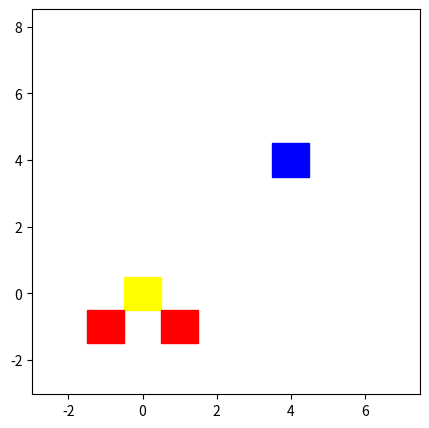

Source code (Python):
import matplotlib.pyplot as plt
import numpy as np
import sys

class Animation():
    PAUSE_TIME = 0.01
    FIG_SIZE = 5
    def __init__(self,domain_info,start_info,end_info,obs_info):
        """Plot start,end and obstacles

        Args:
            domain_info (list): Infor of the doamin, see self.draw_quad.
            start_info (list): Info of start_zone, see self.draw_quad.
            end_info (lsit): Info of end_zone, see self.draw_quad.
            obs_info (2d list): Each row is the info for an obstacle.
        """
        plt.ion()
        # plt.axis('off')
        self.fig = plt.figure(figsize=(self.FIG_SIZE,self.FIG_SIZE))
        self.draw_quad(domain_info, color='white')
        self.draw_quad(start_info, color='yellow')
        self.draw_quad(end_info, color='blue')
        for info in obs_info:
            self.draw_quad(info, color='red',PAUSE=1)


    def draw_quad(self, info, color='red', PAUSE=1):
        """Draw quadralateral

        Args:
            info (list): [center_x, center_y, width, height]
            color (str, optional): Defaults to 'red'.
            PAUSE (bool, optional): Falg for pause after plot. Pause if TRUE.

        Returns:
            [type]: Plotted quad
        """
        center = info[:2]
        size = info[2:]
        x_coor, y_coor = self.quad_coor_conv(center, size)
        quad = plt.fill(x_coor, y_coor, color=color)
        if PAUSE:
            plt.pause(self.PAUSE_TIME)
        # quad.pop(0).remove
        # plt.pause(2)
        return quad

    def draw_node(self, center, marker='o', ms=5, color='#acf800', PAUSE=1):
        """Draw node 

        Args:
            center (list): [x_coor, y_coor]
            marker (str, optional): markerstyle. Defaults to 'o'.
            ms (int, optional): Markersize . Defaults to 5.
            color (str, optional): Defaults to '#acf800'--light green.
            PAUSE (bool, optional): Flag for pause after plot. Pause if TRUE.

        Returns:
            [type]: Plotted node
        """
        node = plt.plot(center[0],center[1],marker=marker,ms=ms,color=color)
        if PAUSE:
            plt.pause(self.PAUSE_TIME)
        return node

    def draw_multi_nodes(self, nodes_info, marker='o', ms=5, color='#acf800', PAUSE=1, ls=''):
        """Draw multiple nodes, can not erase single node afterwards

        Args:
            nodes_info (2d list or array): Shape=[num_nodes, 2]. Each row is the xy coordinates for a node.
            marker (str, optional): Markerstyle. Defaults to 'o'.
            ms (int, optional): Markersize. Defaults to 5.
            color (str, optional): Defaults to '#acf800'--light green.
            PAUSE (bool, optional): Flag for pause after plot. Pause if TRUE.

        Returns:
            [type]: [description]
        """
        nodes_info = np.array(nodes_info).T
        nodes = plt.plot(nodes_info[0],nodes_info[1],marker=marker,ms=ms,color=color, ls='')
        if PAUSE:
            plt.pause(self.PAUSE_TIME)
        return nodes


    def draw_edge(self, info, lw=1, color='green', PAUSE=1):
        """Draw edge

        Args:
            info (list): [start_x,start_y,end_x,end_y]
            lw (int, optional): linewidth. Defaults to 1.
            color (str, optional): Defaults to 'green'.
            PAUSE (bool, optional): Flag for pause after plot. Pause if TRUE.

        Returns:
            [type]: Plotted node
        """
        edge = plt.plot([info[0],info[2]],[info[1],info[3]])
        if PAUSE:
            plt.pause(self.PAUSE_TIME)
        return edge

    def erase(self, obj, single=1, PAUSE=1):
        """erase plotted elements 

        Args:
            obj (plotted element or list): If list, will erase everythin in the list.
            single (int, optional): Erase single obj if TRUE, otherwise multiple.
            PAUSE (bool, optional): Flag for pause after plot. Pause if TRUE.
        """
        if single:
            obj.pop(0).remove()
            if PAUSE:
                plt.pause(self.PAUSE_TIME)
        else:
            for _ in obj:
                _.pop(0).remove()
                if PAUSE:
                    plt.pause(self.PAUSE_TIME)

    def pause(self, time):
        plt.pause(time)

    def save(self,path):
        plt.savefig(path)
            
    def quad_coor_conv(self, center, size):
        """Covert [center, sieze] of quad into x,y coordinates 

        Args:
            center (list): Center of quad 
            size (list): width and height of quad 

        Returns:
            list: x,y coordinates
        """
        x_low, x_high = center[0] - size[0]/2, center[0] + size[0]/2
        y_low, y_high = center[1] - size[1]/2, center[1] + size[1]/2
        x_coor = np.array([x_low, x_high, x_high, x_low])
        y_coor = np.array([y_low, y_low, y_high, y_high])
        return x_coor, y_coor

def main():
    domain_info = [0,0,5,5]
    start_info  = [0,0,1,1]
    end_info    = [4,4,1,1]
    obs_info    = [[-1,-1,1,1],[1,-1,1,1]]
    plot        = Animation(domain_info,start_info,end_info,obs_info)

    # plot = Animation()
    quad = plot.draw_quad([3,2,2,4])
    # # plot.draw_quad([3,2],[2,4],'white')
    # # plot.erase(quad)
    node = plot.draw_node([5,5])
    edge = plot.draw_edge([1,1,7,8])
    plot.erase([quad,node,edge],0)
    # a, b = plot.quad_coor_conv([3,2],[2,4])
    # print(a)
    # print(b)


if __name__ == '__main__':
    main()